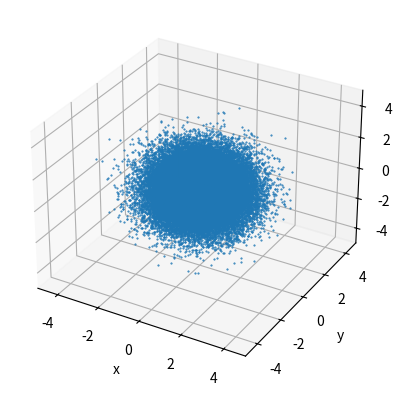
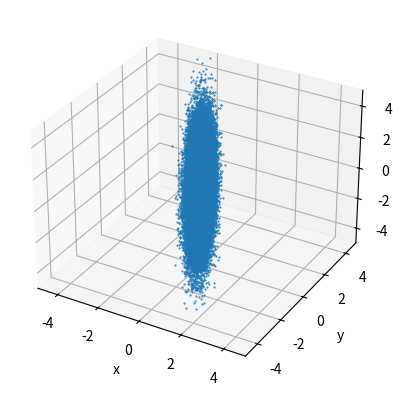
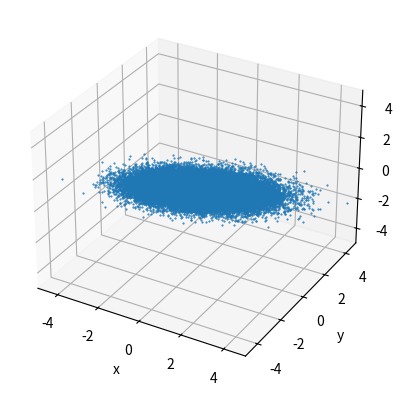
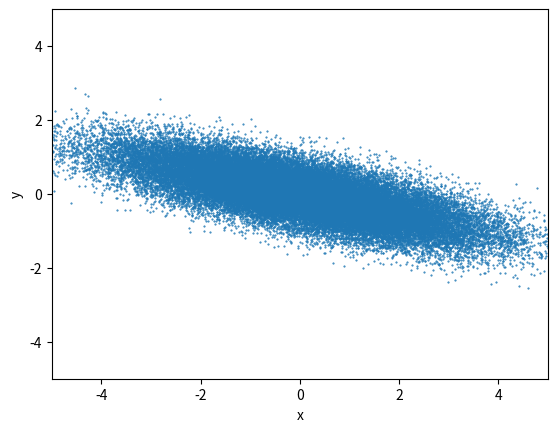
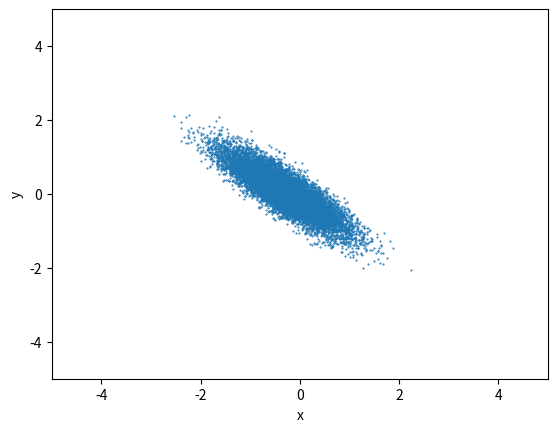

The matplotlib source for these figures, in order:
import numpy as np
import matplotlib.pyplot as plt
from mpl_toolkits.mplot3d import Axes3D
from scipy.linalg import qr

mean = [0, 0, 0]
scaling_matrix = np.diag([0.1, 0.5, 2])


def get_orthogonal_matrix(dim):
    H = np.random.randn(dim, dim)
    Q, R = qr(H)
    return Q


def plot_3d(x_y_z):
    '''
    plot points in 3D
    :param x_y_z: the points. numpy array with shape: 3 X num_samples (first dimension for x, y, z
    coordinate)
    '''
    fig = plt.figure()
    ax = fig.add_subplot(111, projection='3d')
    ax.scatter(x_y_z[0], x_y_z[1], x_y_z[2], s=1, marker='.', depthshade=False)
    ax.set_xlim(-5, 5)
    ax.set_ylim(-5, 5)
    ax.set_zlim(-5, 5)
    ax.set_xlabel('x')
    ax.set_ylabel('y')
    ax.set_zlabel('z')


def plot_2d(x_y):
    '''
    plot points in 2D
    :param x_y_z: the points. numpy array with shape: 2 X num_samples (first dimension for x, y
    coordinate)
    '''
    fig = plt.figure()
    ax = fig.add_subplot(111)
    ax.scatter(x_y[0], x_y[1], s=1, marker='.')
    ax.set_xlim(-5, 5)
    ax.set_ylim(-5, 5)
    ax.set_xlabel('x')
    ax.set_ylabel('y')


if __name__ == '__main__':
    # ex 23
    cov = np.eye(3)
    x_y_z = np.random.multivariate_normal(mean, cov, 50000).T
    plot_3d(x_y_z)
    plt.show()

    # ex 24
    cov = np.matmul((np.matmul(scaling_matrix, cov)), np.transpose(scaling_matrix))
    x_y_z = np.random.multivariate_normal(mean, cov, 50000).T
    plot_3d(x_y_z)
    plt.show()
    print("cov matrix analytic calculation:")
    print(cov)
    print()
    print("cov matrix numeric calculation:")
    print(np.matmul(x_y_z, x_y_z.transpose()) / 49999)
    print()

    # ex 25
    ort_matrix = get_orthogonal_matrix(3)
    cov = np.matmul((np.matmul(ort_matrix, cov)), np.transpose(ort_matrix))
    x_y_z = np.random.multivariate_normal(mean, cov, 50000).T
    plot_3d(x_y_z)
    plt.show()
    print("cov matrix analytic calculation:")
    print(cov)
    print()
    print("cov matrix numeric calculation:")
    print(np.matmul(x_y_z, x_y_z.transpose()) / 49999)
    print()

    # ex 26
    projection_matrix = np.diag([1, 1, 0])
    plot_2d(np.matmul(projection_matrix, x_y_z))
    plt.show()

    # ex 27
    new_x_y_x = np.array([list for list in x_y_z.transpose() if 0.1 > list[2] > (-0.4)]).transpose()
    plot_2d(np.matmul(projection_matrix, new_x_y_x))
    plt.show()
